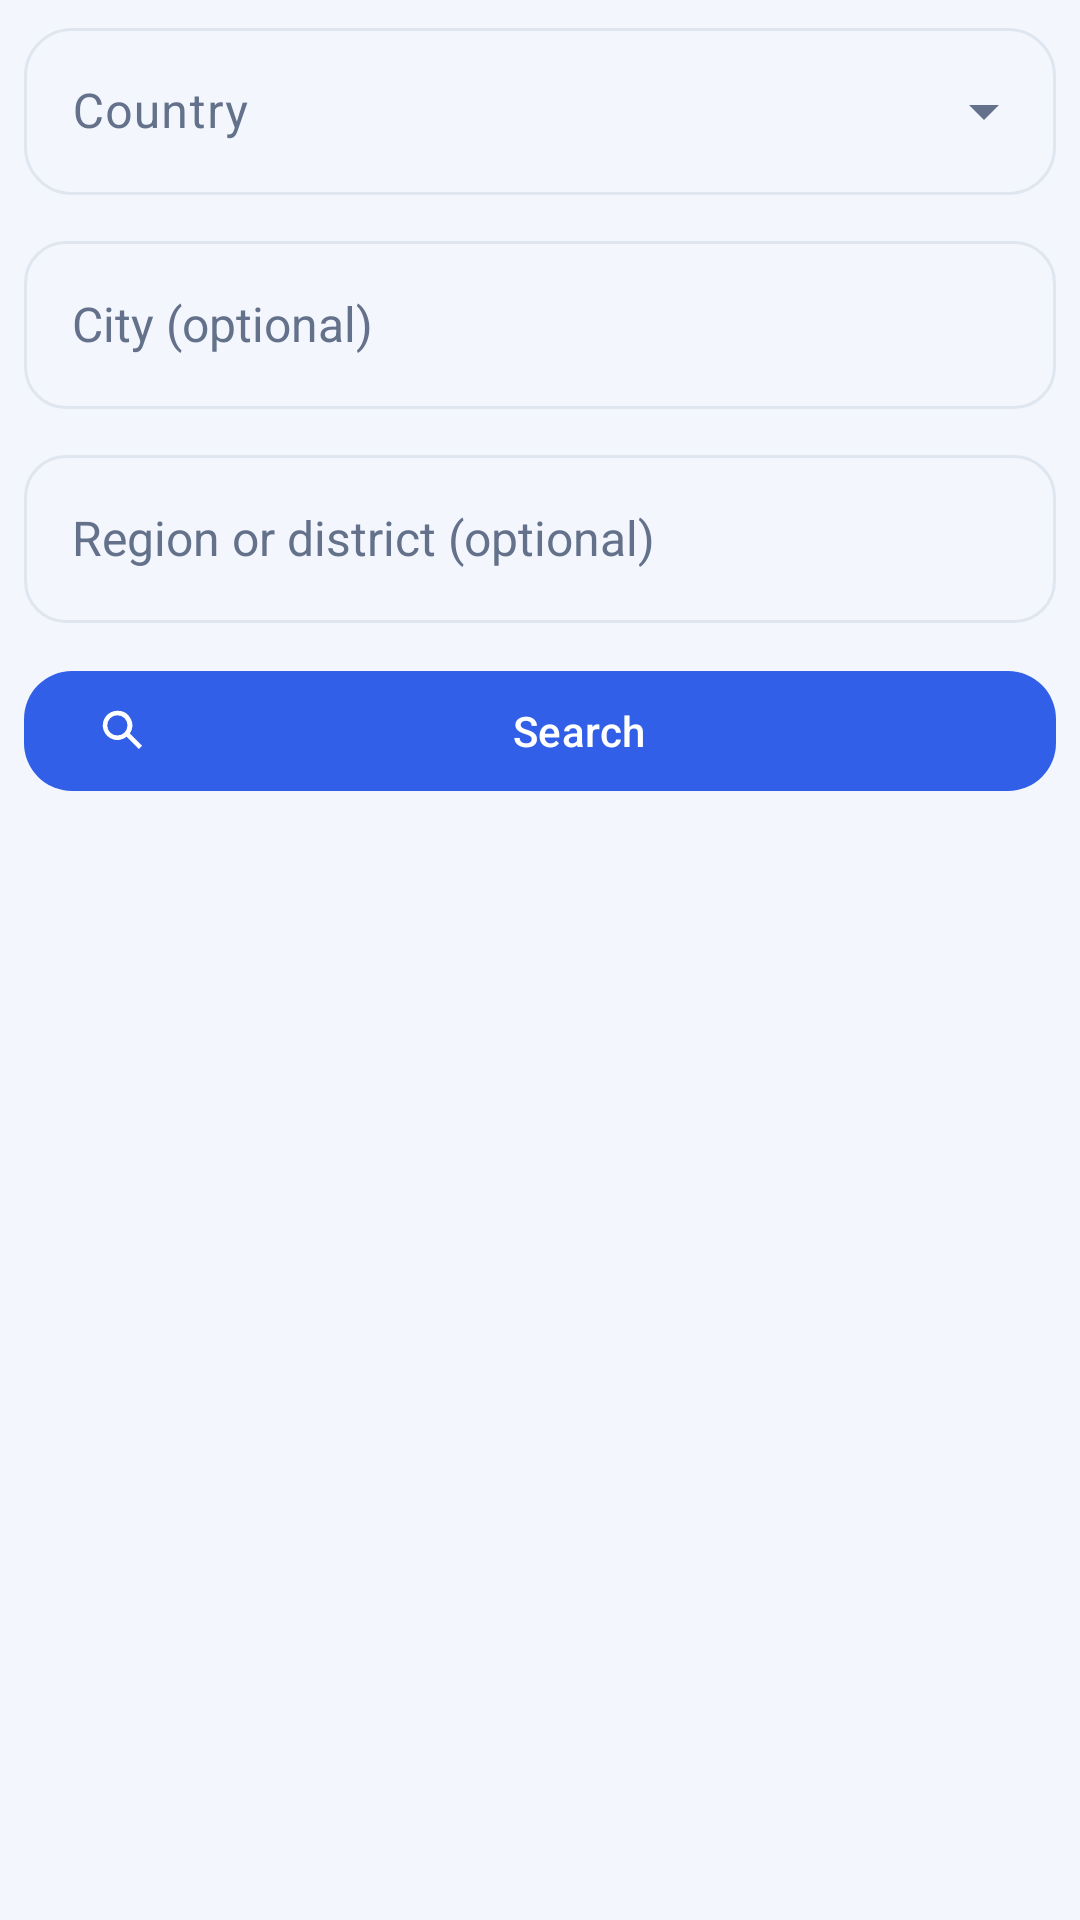

Produce the Android XML layout that renders to this screen, including the resource entries it uses.
<!-- AndroidManifest.xml: application theme Theme.GpsUpdater -->
<!-- res/layout/dialog_place_keyword_search.xml -->
<?xml version="1.0" encoding="utf-8"?>
<LinearLayout xmlns:android="http://schemas.android.com/apk/res/android"
    xmlns:app="http://schemas.android.com/apk/res-auto"
    android:layout_width="match_parent"
    android:layout_height="wrap_content"
    android:orientation="vertical"
    android:paddingStart="8dp"
    android:paddingTop="4dp"
    android:paddingEnd="8dp">

    <com.google.android.material.textfield.TextInputLayout
        android:id="@+id/countryLayout"
        style="@style/Widget.Material3.TextInputLayout.OutlinedBox.ExposedDropdownMenu"
        android:layout_width="match_parent"
        android:layout_height="wrap_content"
        android:hint="@string/country"
        app:boxCornerRadiusBottomEnd="16dp"
        app:boxCornerRadiusBottomStart="16dp"
        app:boxCornerRadiusTopEnd="16dp"
        app:boxCornerRadiusTopStart="16dp">

        <com.google.android.material.textfield.MaterialAutoCompleteTextView
            android:id="@+id/countryInput"
            android:layout_width="match_parent"
            android:layout_height="wrap_content"
            android:inputType="none"
            android:maxLines="1" />
    </com.google.android.material.textfield.TextInputLayout>

    <com.google.android.material.textfield.TextInputLayout
        style="@style/Widget.Gps.Input"
        android:layout_width="match_parent"
        android:layout_height="wrap_content"
        android:layout_marginTop="10dp"
        android:hint="@string/city_optional">

        <com.google.android.material.textfield.MaterialAutoCompleteTextView
            android:id="@+id/cityInput"
            android:layout_width="match_parent"
            android:layout_height="wrap_content"
            android:imeOptions="actionNext"
            android:inputType="textCapWords"
            android:minHeight="56dp"
            android:paddingHorizontal="16dp"
            android:paddingVertical="16dp"
            android:textSize="16sp"
            android:completionThreshold="2"
            android:maxLines="1" />
    </com.google.android.material.textfield.TextInputLayout>

    <com.google.android.material.textfield.TextInputLayout
        style="@style/Widget.Gps.Input"
        android:layout_width="match_parent"
        android:layout_height="wrap_content"
        android:layout_marginTop="10dp"
        android:hint="@string/district_optional">

        <com.google.android.material.textfield.MaterialAutoCompleteTextView
            android:id="@+id/districtInput"
            android:layout_width="match_parent"
            android:layout_height="wrap_content"
            android:imeOptions="actionSearch"
            android:inputType="textCapWords"
            android:minHeight="56dp"
            android:paddingHorizontal="16dp"
            android:paddingVertical="16dp"
            android:textSize="16sp"
            android:completionThreshold="2"
            android:maxLines="1" />
    </com.google.android.material.textfield.TextInputLayout>

    <com.google.android.material.button.MaterialButton
        android:id="@+id/searchButton"
        style="@style/Widget.Gps.Button"
        android:layout_width="match_parent"
        android:layout_height="48dp"
        android:layout_marginTop="12dp"
        android:text="@string/search"
        android:textAllCaps="false"
        app:backgroundTint="@color/forest_700"
        app:cornerRadius="16dp"
        app:icon="@drawable/ic_search"
        app:iconTint="@color/white" />

    <ProgressBar
        android:id="@+id/progress"
        style="?android:attr/progressBarStyleSmall"
        android:layout_width="32dp"
        android:layout_height="32dp"
        android:layout_gravity="center_horizontal"
        android:layout_marginTop="12dp"
        android:visibility="gone" />

    <TextView
        android:id="@+id/resultsLabel"
        android:layout_width="match_parent"
        android:layout_height="wrap_content"
        android:layout_marginTop="14dp"
        android:text="@string/search_results"
        android:textColor="@color/charcoal_900"
        android:textSize="13sp"
        android:textStyle="bold"
        android:visibility="gone" />

    <TextView
        android:id="@+id/emptyText"
        android:layout_width="match_parent"
        android:layout_height="wrap_content"
        android:gravity="center"
        android:paddingVertical="24dp"
        android:text="@string/region_search_empty"
        android:textColor="@color/charcoal_600"
        android:textSize="14sp"
        android:visibility="gone" />

    <ListView
        android:id="@+id/resultsList"
        android:layout_width="match_parent"
        android:layout_height="220dp"
        android:layout_marginTop="4dp"
        android:choiceMode="singleChoice"
        android:clipToPadding="false"
        android:dividerHeight="1dp"
        android:paddingBottom="8dp"
        android:visibility="gone" />

</LinearLayout>
<!-- resources referenced by this layout -->
<resources>
  <color name="charcoal_600">#64718B</color>
  <color name="charcoal_900">#172544</color>
  <color name="forest_700">#315FE8</color>
  <color name="white">#FFFFFF</color>
  <!-- drawable ic_search (drawable) -->
  <?xml version="1.0" encoding="utf-8"?>
  <vector xmlns:android="http://schemas.android.com/apk/res/android"
      android:width="22dp" android:height="22dp"
      android:viewportWidth="24" android:viewportHeight="24">
      <path android:fillColor="@color/white" android:pathData="M9.5,3a6.5,6.5 0,1 0,4.1 11.55L19.05,20L20.5,18.55L15.05,13.1A6.5,6.5 0,0 0,9.5 3zM9.5,5a4.5,4.5 0,1 1,0 9a4.5,4.5 0,0 1,0 -9z" />
  </vector>
  <string name="city_optional">City (optional)</string>
  <string name="country">Country</string>
  <string name="district_optional">Region or district (optional)</string>
  <string name="region_search_empty">No matching regions found</string>
  <string name="search">Search</string>
  <string name="search_results">Results</string>
  <style name="Widget.Gps.Button" parent="Widget.Material3.Button">
          <item name="cornerRadius">16dp</item>
          <item name="android:textAllCaps">false</item>
          <item name="android:fontFamily">sans-serif-medium</item>
      </style>
  <style name="Widget.Gps.Input" parent="Widget.Material3.TextInputLayout.OutlinedBox.Dense">
          <item name="boxBackgroundColor">@color/surface_soft</item>
          <item name="boxCornerRadiusTopStart">14dp</item>
          <item name="boxCornerRadiusTopEnd">14dp</item>
          <item name="boxCornerRadiusBottomStart">14dp</item>
          <item name="boxCornerRadiusBottomEnd">14dp</item>
      </style>
  <style name="Theme.GpsUpdater" parent="Theme.Material3.Light.NoActionBar">
          <item name="colorPrimary">@color/forest_700</item>
          <item name="colorOnPrimary">@color/white</item>
          <item name="colorSecondary">@color/coral_600</item>
          <item name="colorSurface">@color/white</item>
          <item name="colorOnSurface">@color/charcoal_900</item>
          <item name="colorError">@color/danger_600</item>
          <item name="colorPrimaryContainer">@color/primary_soft</item>
          <item name="colorOnPrimaryContainer">@color/on_primary_soft</item>
          <item name="colorSecondaryContainer">@color/primary_soft</item>
          <item name="colorOnSecondaryContainer">@color/on_primary_soft</item>
          <item name="colorSurfaceContainerHigh">@color/white</item>
          <item name="colorSurfaceContainerHighest">@color/divider</item>
          <item name="colorSurfaceVariant">@color/surface_soft</item>
          <item name="colorOnSurfaceVariant">@color/charcoal_600</item>
          <item name="colorOutline">@color/divider</item>
          <item name="android:colorBackground">@color/surface_soft</item>
          <item name="android:fontFamily">sans-serif</item>
          <item name="materialAlertDialogTheme">@style/ThemeOverlay.Gps.Dialog</item>
          <item name="materialButtonStyle">@style/Widget.Gps.Button</item>
          <item name="textInputStyle">@style/Widget.Gps.Input</item>
          <item name="android:windowLightStatusBar">true</item>
          <item name="android:statusBarColor">@android:color/transparent</item>
          <item name="android:navigationBarColor">@color/white</item>
      </style>
  <color name="surface_soft">#F3F6FC</color>
  <color name="coral_600">#315FE8</color>
  <color name="danger_600">#B3261E</color>
  <color name="primary_soft">#EAF0FF</color>
  <color name="on_primary_soft">#2347AF</color>
  <color name="divider">#E0E6F0</color>
  <style name="ThemeOverlay.Gps.Dialog" parent="ThemeOverlay.Material3.MaterialAlertDialog">
          <item name="shapeAppearanceOverlay">@style/ShapeAppearance.Gps.Dialog</item>
      </style>
  <style name="ShapeAppearance.Gps.Dialog" parent="">
          <item name="cornerFamily">rounded</item>
          <item name="cornerSize">28dp</item>
      </style>
</resources>
